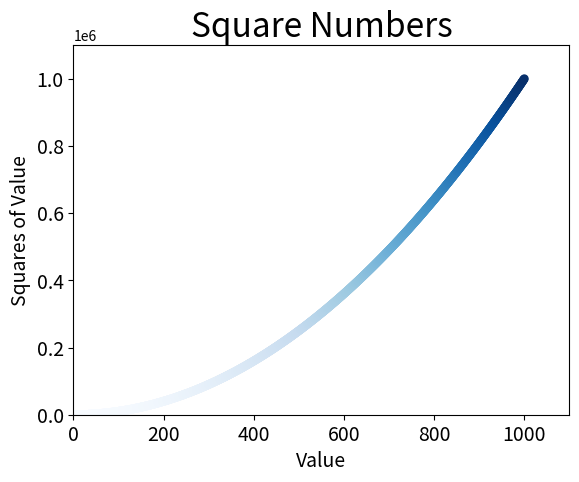

The matplotlib source for this figure:
import matplotlib.pyplot as plt

x_values = list(range(1, 1001))
y_values = [x**2 for x in x_values]

plt.scatter(x_values, y_values, c=y_values, cmap=plt.cm.Blues, 
        edgecolor='none', s=40)

plt.title("Square Numbers", fontsize=24)
plt.xlabel("Value", fontsize=14)
plt.ylabel("Squares of Value", fontsize=14)

plt.tick_params(axis='both', which='major', labelsize=14)

plt.axis([0, 1100, 0, 1100000])

plt.show()


